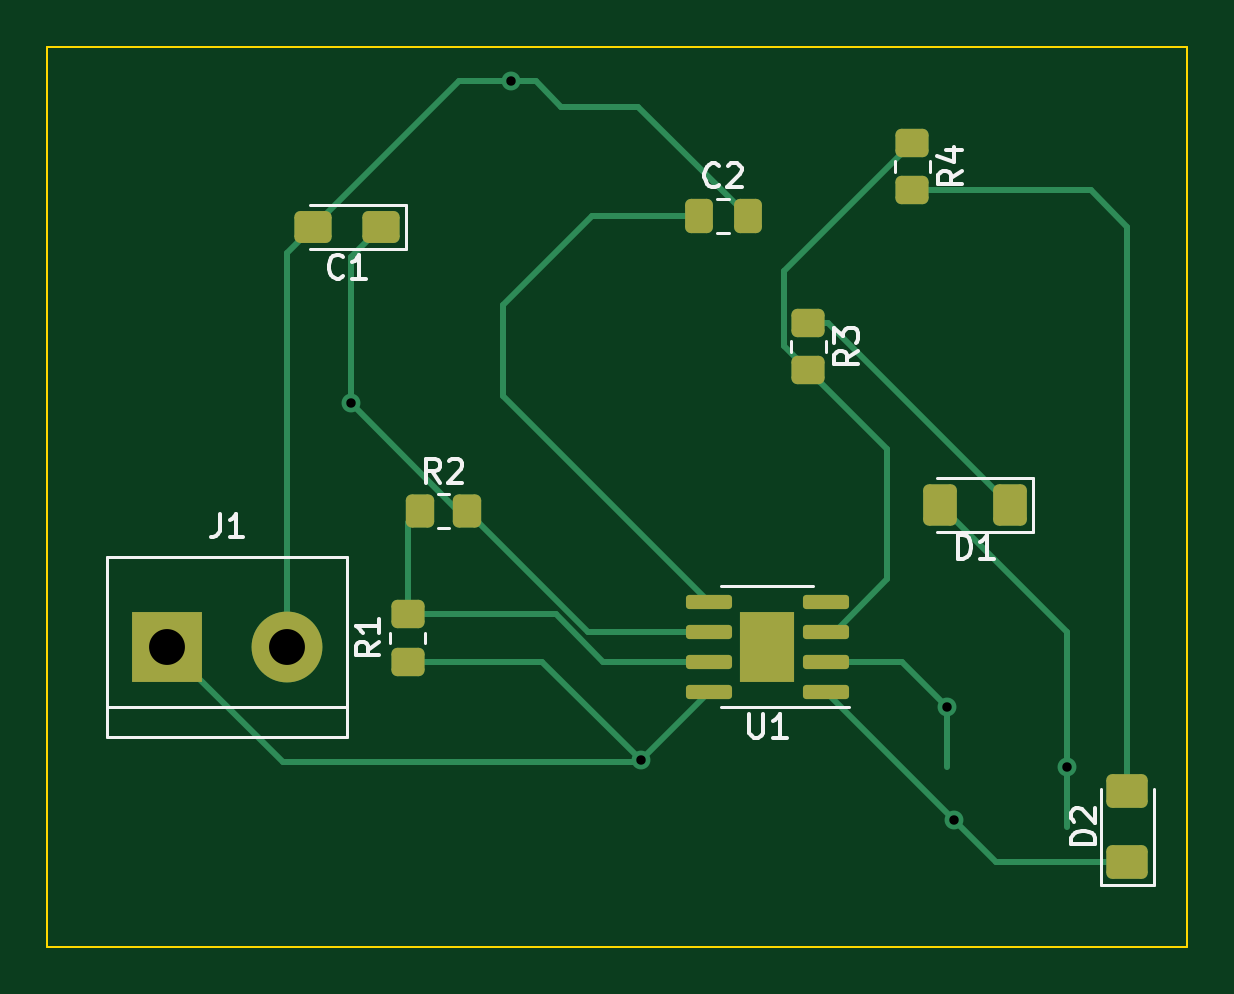
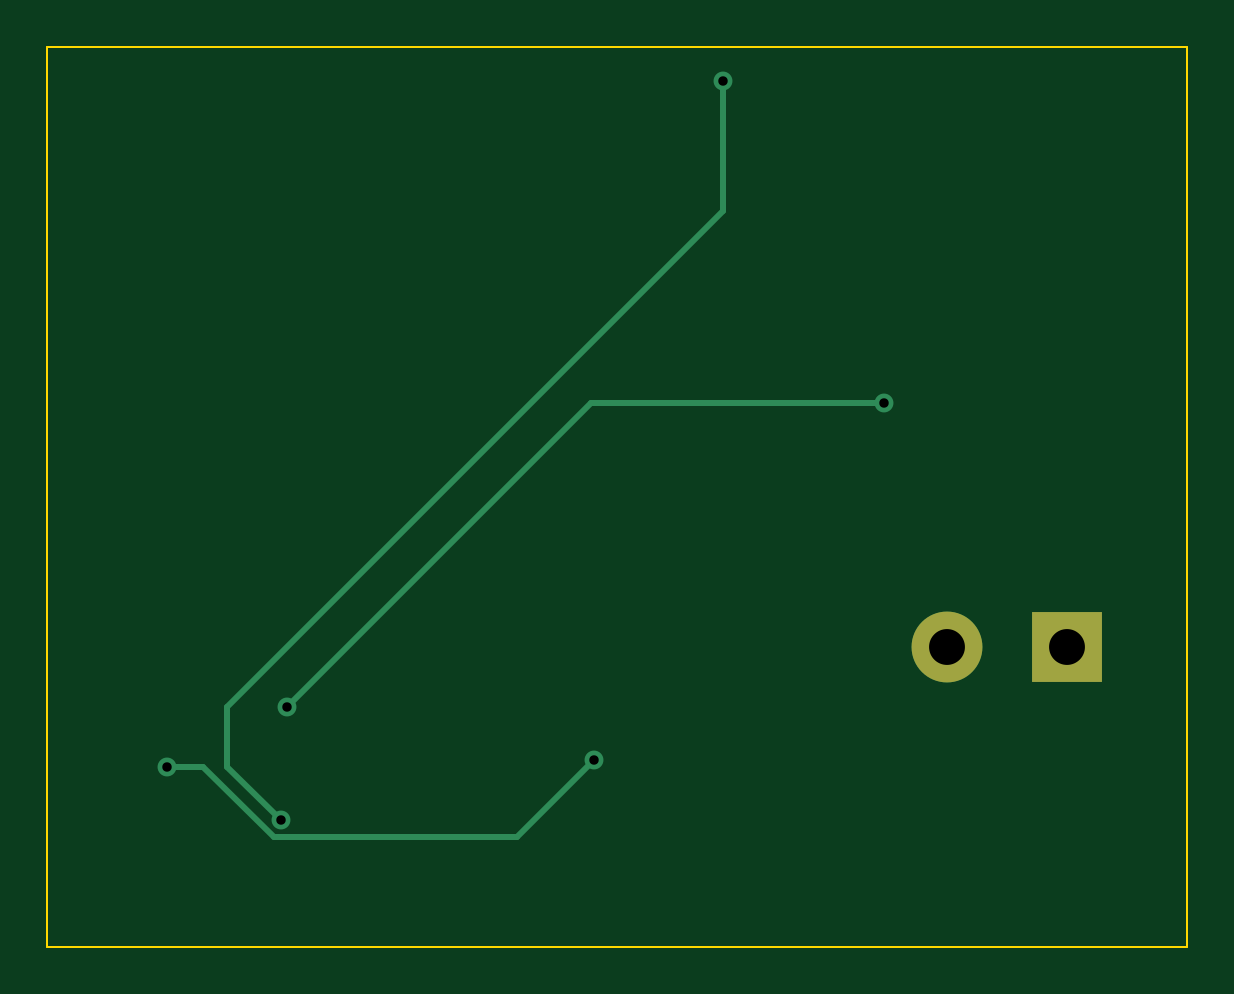
Circuit board: 11 layer files. Board 48.3 x 38.1 mm.
- bottom_copper: lab6-B_Cu.gbr (1567 bytes)
- bottom_mask: lab6-B_Mask.gbr (586 bytes)
- paste: lab6-B_Paste.gbr (457 bytes)
- bottom_silk: lab6-B_Silkscreen.gbr (458 bytes)
- outline: lab6-Edge_Cuts.gbr (687 bytes)
- top_copper: lab6-F_Cu.gbr (6898 bytes)
- top_mask: lab6-F_Mask.gbr (2827 bytes)
- paste: lab6-F_Paste.gbr (2850 bytes)
- top_silk: lab6-F_Silkscreen.gbr (7457 bytes)
- drill: lab6-NPTH.drl (294 bytes)
- drill: lab6-PTH.drl (510 bytes)

=== bottom_copper: lab6-B_Cu.gbr ===
%TF.GenerationSoftware,KiCad,Pcbnew,(6.0.10-0)*%
%TF.CreationDate,2023-02-17T12:04:27-08:00*%
%TF.ProjectId,lab6,6c616236-2e6b-4696-9361-645f70636258,rev?*%
%TF.SameCoordinates,Original*%
%TF.FileFunction,Copper,L2,Bot*%
%TF.FilePolarity,Positive*%
%FSLAX46Y46*%
G04 Gerber Fmt 4.6, Leading zero omitted, Abs format (unit mm)*
G04 Created by KiCad (PCBNEW (6.0.10-0)) date 2023-02-17 12:04:27*
%MOMM*%
%LPD*%
G01*
G04 APERTURE LIST*
%TA.AperFunction,ComponentPad*%
%ADD10R,3.000000X3.000000*%
%TD*%
%TA.AperFunction,ComponentPad*%
%ADD11C,3.000000*%
%TD*%
%TA.AperFunction,ViaPad*%
%ADD12C,0.800000*%
%TD*%
%TA.AperFunction,Conductor*%
%ADD13C,0.250000*%
%TD*%
G04 APERTURE END LIST*
D10*
%TO.P,J1,1,Pin_1*%
%TO.N,+9V*%
X142240000Y-78740000D03*
D11*
%TO.P,J1,2,Pin_2*%
%TO.N,GND*%
X147320000Y-78740000D03*
%TD*%
D12*
%TO.N,/pin_2*%
X149999087Y-68440913D03*
X175260000Y-81280000D03*
%TO.N,GND*%
X156802504Y-54810000D03*
X175545000Y-86075000D03*
%TO.N,+9V*%
X180340000Y-83820000D03*
X162275000Y-83535000D03*
%TD*%
D13*
%TO.N,/pin_2*%
X149999087Y-68440913D02*
X162420913Y-68440913D01*
X162420913Y-68440913D02*
X175260000Y-81280000D01*
%TO.N,GND*%
X156802504Y-54810000D02*
X156802504Y-60282504D01*
X177800000Y-81280000D02*
X177800000Y-83820000D01*
X156802504Y-60282504D02*
X177800000Y-81280000D01*
X177800000Y-83820000D02*
X175545000Y-86075000D01*
%TO.N,+9V*%
X165540000Y-86800000D02*
X162275000Y-83535000D01*
X175845305Y-86800000D02*
X178825305Y-83820000D01*
X165540000Y-86800000D02*
X175845305Y-86800000D01*
X178825305Y-83820000D02*
X180340000Y-83820000D01*
%TD*%
M02*

=== bottom_mask: lab6-B_Mask.gbr ===
%TF.GenerationSoftware,KiCad,Pcbnew,(6.0.10-0)*%
%TF.CreationDate,2023-02-17T12:04:28-08:00*%
%TF.ProjectId,lab6,6c616236-2e6b-4696-9361-645f70636258,rev?*%
%TF.SameCoordinates,Original*%
%TF.FileFunction,Soldermask,Bot*%
%TF.FilePolarity,Negative*%
%FSLAX46Y46*%
G04 Gerber Fmt 4.6, Leading zero omitted, Abs format (unit mm)*
G04 Created by KiCad (PCBNEW (6.0.10-0)) date 2023-02-17 12:04:28*
%MOMM*%
%LPD*%
G01*
G04 APERTURE LIST*
%ADD10R,3.000000X3.000000*%
%ADD11C,3.000000*%
G04 APERTURE END LIST*
D10*
%TO.C,J1*%
X142240000Y-78740000D03*
D11*
X147320000Y-78740000D03*
%TD*%
M02*

=== paste: lab6-B_Paste.gbr ===
%TF.GenerationSoftware,KiCad,Pcbnew,(6.0.10-0)*%
%TF.CreationDate,2023-02-17T12:04:27-08:00*%
%TF.ProjectId,lab6,6c616236-2e6b-4696-9361-645f70636258,rev?*%
%TF.SameCoordinates,Original*%
%TF.FileFunction,Paste,Bot*%
%TF.FilePolarity,Positive*%
%FSLAX46Y46*%
G04 Gerber Fmt 4.6, Leading zero omitted, Abs format (unit mm)*
G04 Created by KiCad (PCBNEW (6.0.10-0)) date 2023-02-17 12:04:27*
%MOMM*%
%LPD*%
G01*
G04 APERTURE LIST*
G04 APERTURE END LIST*
M02*

=== bottom_silk: lab6-B_Silkscreen.gbr ===
%TF.GenerationSoftware,KiCad,Pcbnew,(6.0.10-0)*%
%TF.CreationDate,2023-02-17T12:04:28-08:00*%
%TF.ProjectId,lab6,6c616236-2e6b-4696-9361-645f70636258,rev?*%
%TF.SameCoordinates,Original*%
%TF.FileFunction,Legend,Bot*%
%TF.FilePolarity,Positive*%
%FSLAX46Y46*%
G04 Gerber Fmt 4.6, Leading zero omitted, Abs format (unit mm)*
G04 Created by KiCad (PCBNEW (6.0.10-0)) date 2023-02-17 12:04:28*
%MOMM*%
%LPD*%
G01*
G04 APERTURE LIST*
G04 APERTURE END LIST*
M02*

=== outline: lab6-Edge_Cuts.gbr ===
%TF.GenerationSoftware,KiCad,Pcbnew,(6.0.10-0)*%
%TF.CreationDate,2023-02-17T12:04:28-08:00*%
%TF.ProjectId,lab6,6c616236-2e6b-4696-9361-645f70636258,rev?*%
%TF.SameCoordinates,Original*%
%TF.FileFunction,Profile,NP*%
%FSLAX46Y46*%
G04 Gerber Fmt 4.6, Leading zero omitted, Abs format (unit mm)*
G04 Created by KiCad (PCBNEW (6.0.10-0)) date 2023-02-17 12:04:28*
%MOMM*%
%LPD*%
G01*
G04 APERTURE LIST*
%TA.AperFunction,Profile*%
%ADD10C,0.100000*%
%TD*%
G04 APERTURE END LIST*
D10*
X185420000Y-91440000D02*
X137160000Y-91440000D01*
X137160000Y-91440000D02*
X137160000Y-53340000D01*
X137160000Y-53340000D02*
X185420000Y-53340000D01*
X185420000Y-53340000D02*
X185420000Y-91440000D01*
M02*

=== top_copper: lab6-F_Cu.gbr (6898 bytes, source omitted) ===
=== top_mask: lab6-F_Mask.gbr (2827 bytes, source withheld) ===
=== paste: lab6-F_Paste.gbr (2850 bytes, source withheld) ===
=== top_silk: lab6-F_Silkscreen.gbr (7457 bytes, source omitted) ===
=== drill: lab6-NPTH.drl ===
M48
; DRILL file {KiCad (6.0.10-0)} date Friday, February 17, 2023 at 12:05:45 PM
; FORMAT={-:-/ absolute / inch / decimal}
; #@! TF.CreationDate,2023-02-17T12:05:45-08:00
; #@! TF.GenerationSoftware,Kicad,Pcbnew,(6.0.10-0)
; #@! TF.FileFunction,NonPlated,1,2,NPTH
FMAT,2
INCH
%
G90
G05
T0
M30

=== drill: lab6-PTH.drl ===
M48
; DRILL file {KiCad (6.0.10-0)} date Friday, February 17, 2023 at 12:05:45 PM
; FORMAT={-:-/ absolute / inch / decimal}
; #@! TF.CreationDate,2023-02-17T12:05:45-08:00
; #@! TF.GenerationSoftware,Kicad,Pcbnew,(6.0.10-0)
; #@! TF.FileFunction,Plated,1,2,PTH
FMAT,2
INCH
; #@! TA.AperFunction,Plated,PTH,ViaDrill
T1C0.0157
; #@! TA.AperFunction,Plated,PTH,ComponentDrill
T2C0.0598
%
G90
G05
T1
X5.9055Y-2.6945
X6.1733Y-2.1579
X6.3888Y-3.2888
X6.9Y-3.2
X6.9112Y-3.3888
X7.1Y-3.3
T2
X5.6Y-3.1
X5.8Y-3.1
T0
M30

